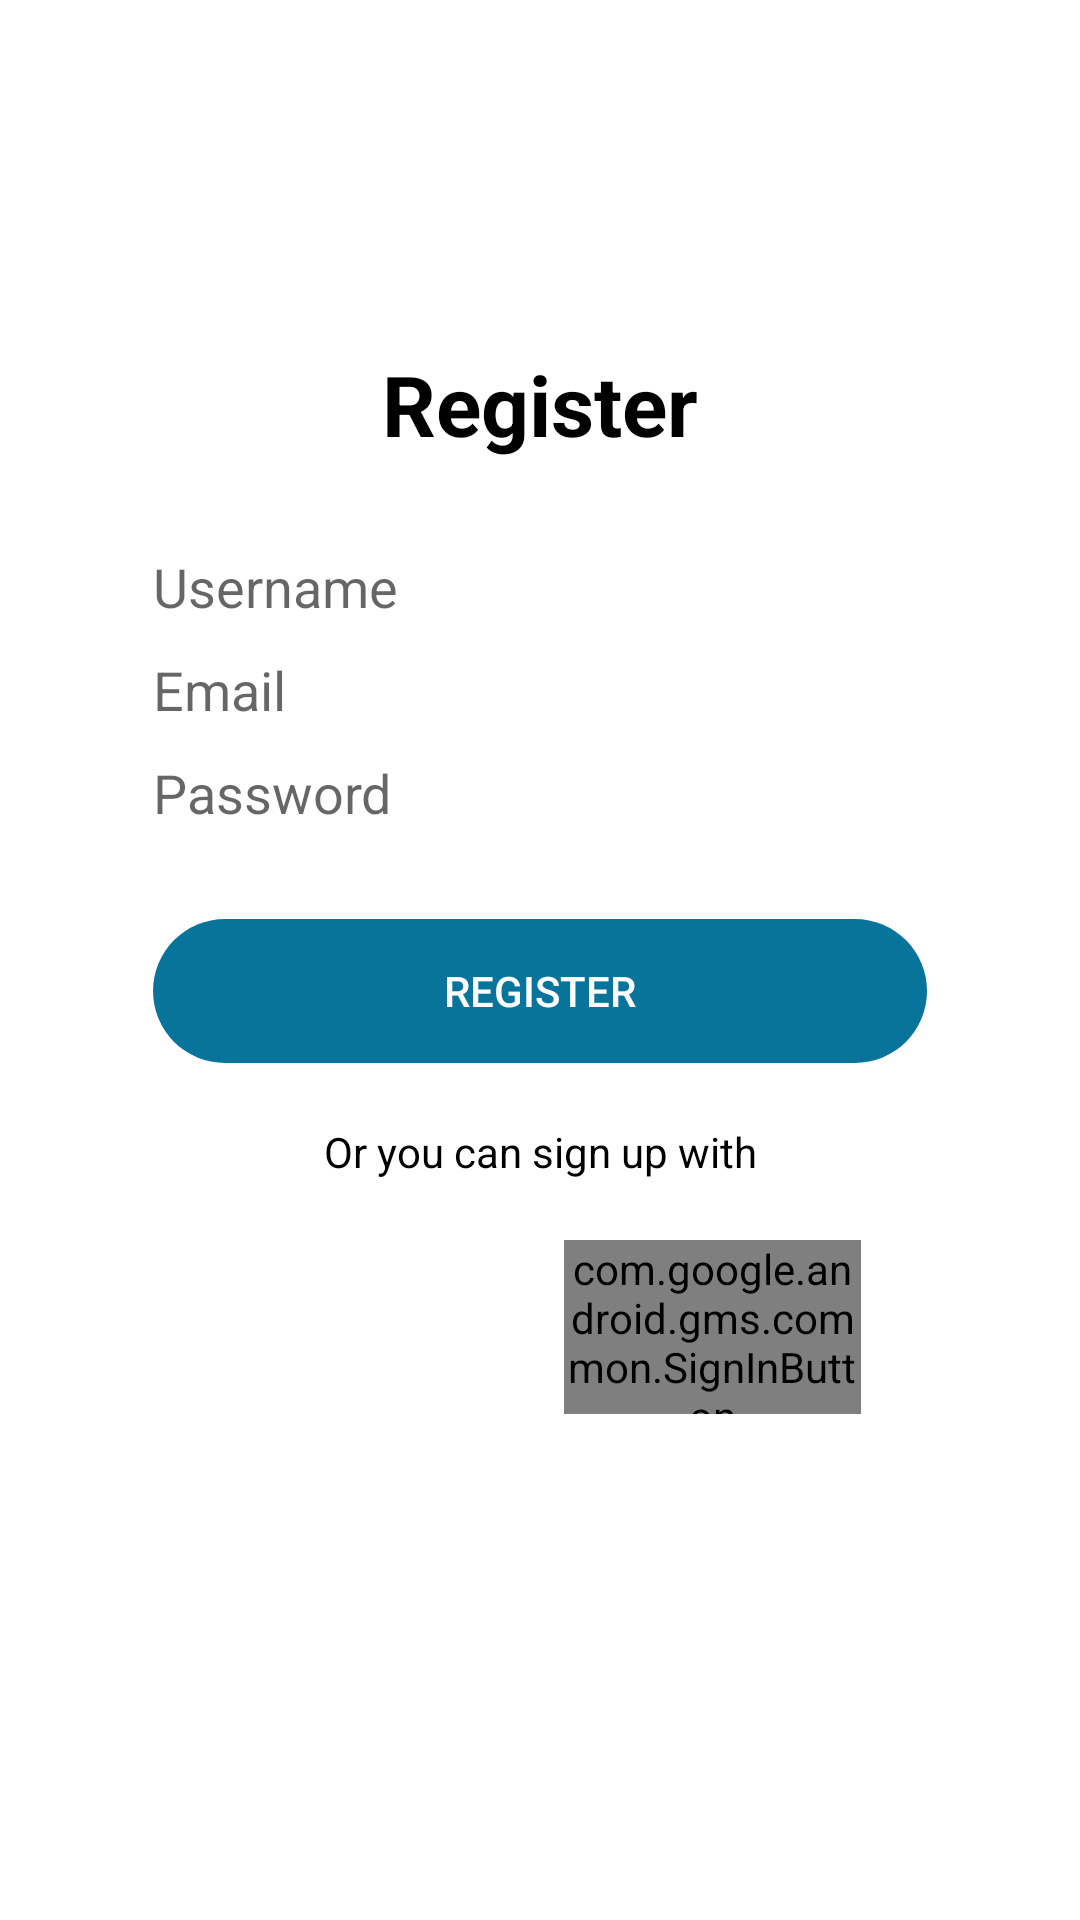

Here is an Android app screen rendered from its layout file. Give the layout XML and the strings, colors and styles it references.
<!-- AndroidManifest.xml: application theme Theme.TugasMobile -->
<!-- res/layout/activity_register.xml -->
<?xml version="1.0" encoding="utf-8"?>
<LinearLayout
    xmlns:android="http://schemas.android.com/apk/res/android"
    xmlns:app="http://schemas.android.com/apk/res-auto"
    xmlns:tools="http://schemas.android.com/tools"
    android:layout_width="match_parent"
    android:layout_height="match_parent"
    android:orientation="vertical"
    android:padding="16dp"
    android:gravity="top|center"
    android:background="@color/white"
    tools:context=".RegisterActivity">

    <TextView
        android:id="@+id/textView"
        android:layout_width="wrap_content"
        android:layout_height="wrap_content"
        android:layout_marginStart="32dp"
        android:layout_marginTop="100dp"
        android:layout_marginBottom="30dp"
        android:layout_marginEnd="32dp"
        android:text="@string/register"
        android:textColor="@color/black"
        android:textSize="28sp"
        android:textStyle="bold" />

    <EditText
        android:id="@+id/usernameEditText"
        android:layout_width="match_parent"
        android:layout_height="wrap_content"
        android:layout_marginStart="35dp"
        android:layout_marginEnd="35dp"
        android:background="@drawable/rounded_button"
        android:hint="Username"
        android:autofillHints="username"
        android:inputType="text"
        android:layout_marginBottom="10dp" />

    <EditText
        android:id="@+id/emailEditText"
        android:layout_width="match_parent"
        android:layout_height="wrap_content"
        android:layout_marginStart="35dp"
        android:layout_marginEnd="35dp"
        android:background="@drawable/rounded_button"
        android:hint="Email"
        android:autofillHints="emailAddress"
        android:inputType="textEmailAddress"
        android:layout_marginBottom="10dp" />

    <EditText
        android:id="@+id/passwordEditText"
        android:layout_width="match_parent"
        android:layout_height="wrap_content"
        android:layout_marginStart="35dp"
        android:layout_marginEnd="35dp"
        android:layout_marginBottom="20dp"
        android:background="@drawable/rounded_button"
        android:hint="Password"
        android:autofillHints="password"
        android:inputType="textPassword" />

    <Button
        android:id="@+id/registerButton"
        android:layout_width="match_parent"
        android:layout_height="wrap_content"
        android:layout_marginStart="35dp"
        android:layout_marginEnd="35dp"
        android:layout_marginTop="10dp"
        android:text="@string/register"
        android:textColor="@color/white"
        android:background="@drawable/rounded_button"
        android:backgroundTint="@color/blue"
        android:foreground="?android:attr/selectableItemBackgroundBorderless"/>

    <TextView
        android:id="@+id/tvOr"
        android:layout_width="match_parent"
        android:layout_height="wrap_content"
        android:text="Or you can sign up with"
        android:textColor="@color/black"
        android:textAlignment="center"
        android:layout_marginTop="20dp"
        android:layout_marginBottom="20dp" />



    <androidx.constraintlayout.widget.ConstraintLayout
        android:layout_width="match_parent"
        android:layout_height="wrap_content"
        android:layout_marginStart="32dp"
        android:layout_marginEnd="32dp">

        <Button
            android:id="@+id/btnLoginFacebook"
            android:layout_width="0dp"
            android:layout_height="wrap_content"
            android:layout_marginStart="25dp"
            android:layout_marginEnd="8dp"
            android:background="@drawable/facebook_button"
            android:foreground="?android:attr/selectableItemBackgroundBorderless"
            app:layout_constraintBottom_toBottomOf="parent"
            app:layout_constraintEnd_toStartOf="@+id/googleButton"
            app:layout_constraintStart_toStartOf="parent"
            app:layout_constraintVertical_bias="0.0" />

        <com.google.android.gms.common.SignInButton
            android:id="@+id/googleButton"
            android:layout_width="0dp"
            android:layout_height="wrap_content"
            android:layout_marginStart="8dp"
            android:layout_marginEnd="25dp"
            app:buttonSize="icon_only"
            app:layout_constraintBottom_toBottomOf="@+id/btnLoginFacebook"
            app:layout_constraintEnd_toEndOf="parent"
            app:layout_constraintStart_toEndOf="@+id/btnLoginFacebook"
            app:layout_constraintTop_toTopOf="@+id/btnLoginFacebook" />
    </androidx.constraintlayout.widget.ConstraintLayout>

</LinearLayout>
<!-- resources referenced by this layout -->
<resources>
  <color name="black">#000000</color>
  <color name="blue">#08749c</color>
  <color name="white">#FFFFFFFF</color>
  <!-- drawable rounded_button (drawable) -->
  <?xml version="1.0" encoding="utf-8"?>
  <shape xmlns:android="http://schemas.android.com/apk/res/android">
      <corners  android:radius="40dp"/>
  </shape>
  <string name="register">Register</string>
  <style name="Theme.TugasMobile" parent="Base.Theme.TugasMobile" />
  <style name="Base.Theme.TugasMobile" parent="Theme.AppCompat.Light.NoActionBar">
          
          
          
          
      </style>
</resources>
